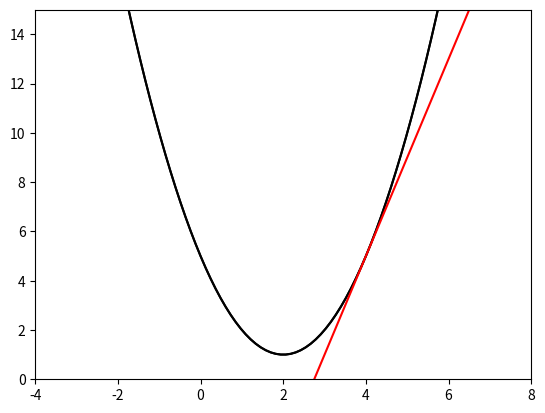

Source code (Python): (Note: this script raises an exception after producing the figure.)
#0826 2교시 
#y = (x-2)^2 + 1 그래프 그리기
#점을 직선으로 이어서 표현
import matplotlib.pyplot as plt
import numpy as np

x1 = np.linspace(-4, 8, 100)
y1 = (x1 - 2)**2 + 1 
#plt.scatter(x, y, s=3)
plt.plot(x1, y1, color = "black")
plt.xlim(-4, 8)
plt.ylim(0, 15)

#y=4x-11 그래프 
x2 = np.linspace(-4, 8, 100)
y2 = (4 * x2) - 11

plt.plot(x1, y1, color = "black")
plt.plot(x2, y2, color = "red")
plt.xlim(-4, 8)
plt.ylim(0, 15)

k = 4
#f'(x) = 2x-4
#k=4의 기울기
l_slope = 2*k - 4
f_k = (k-2)**2 + 1
l_intercept = f_k - l_slope * k

#y=slop*x + intercept 그래프
line_y = l_slope*x + l_intercept
plt.plot(x, line_y, color = "red")

#0829 3교시
#경사하강법
#y=x^2 경사하강법
#초기값 : 10, 델타 : 0.9
#100번째 x값 
x = 10
lstep = 0.9
for i in range(100) :
    x = x-lstep*(2*x)

print(x)

x = 10
lstep = np.arange(100, 0, -1) * 0.01
len(lstep)

for i in range(100) :
    x = x-lstep[i]*(2*x)

print(x)

#0829 4교시 
#f(x, y) = (x-3)^2 + (y-4)^2 + 3
#시작값 : (9,2), 델타 : 0.1